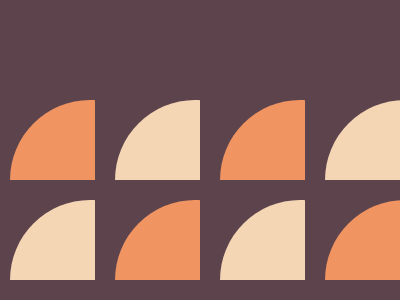

Recreate this image using only HTML and CSS.

<!-- file: Vincent.html -->
<!DOCTYPE html>
<html lang="en">
<head>
    <meta charset="UTF-8">
    <meta http-equiv="X-UA-Compatible" content="IE=edge">
    <meta name="viewport" content="width=device-width, initial-scale=1.0">
    <link rel="stylesheet" href="Vincent.css">
    <title>Document</title>
</head>
<body>
<section>
     <article>
        <div id="orange"></div>
        <div id="skin"></div>
        <div id="orange"></div>
        <div id="skin"></div>
    </article>
    <article>
        <div id="skin"></div>
        <div id="orange"></div>
        <div id="skin"></div>
        <div id="orange"></div>
    </article>
    <article>
        <div id="orange"></div>
        <div id="skin"></div>
        <div id="orange"></div>
        <div id="skin"></div>
    </article>
</section>
</body>
</html>

/* file: Vincent.css */
*{
    margin: 0;
    padding: 0;
}
  article{
	display:flex;
  }
  div{
    margin:0px 10px 20px;
  }
  #skin{
    background:#F5D6B4;
  }
  #orange{
    background:#F09462;
  }
  body
  {
    background:#5C434C;
  }
  div {
    border-radius: 100px 1px 0px 0px;
    width: 85px;
    height: 80px;
  }
section{
    /* To make the Content fit in the center */
    /* border: solid black; */
    width: fit-content;
    margin: 100px auto;
}
